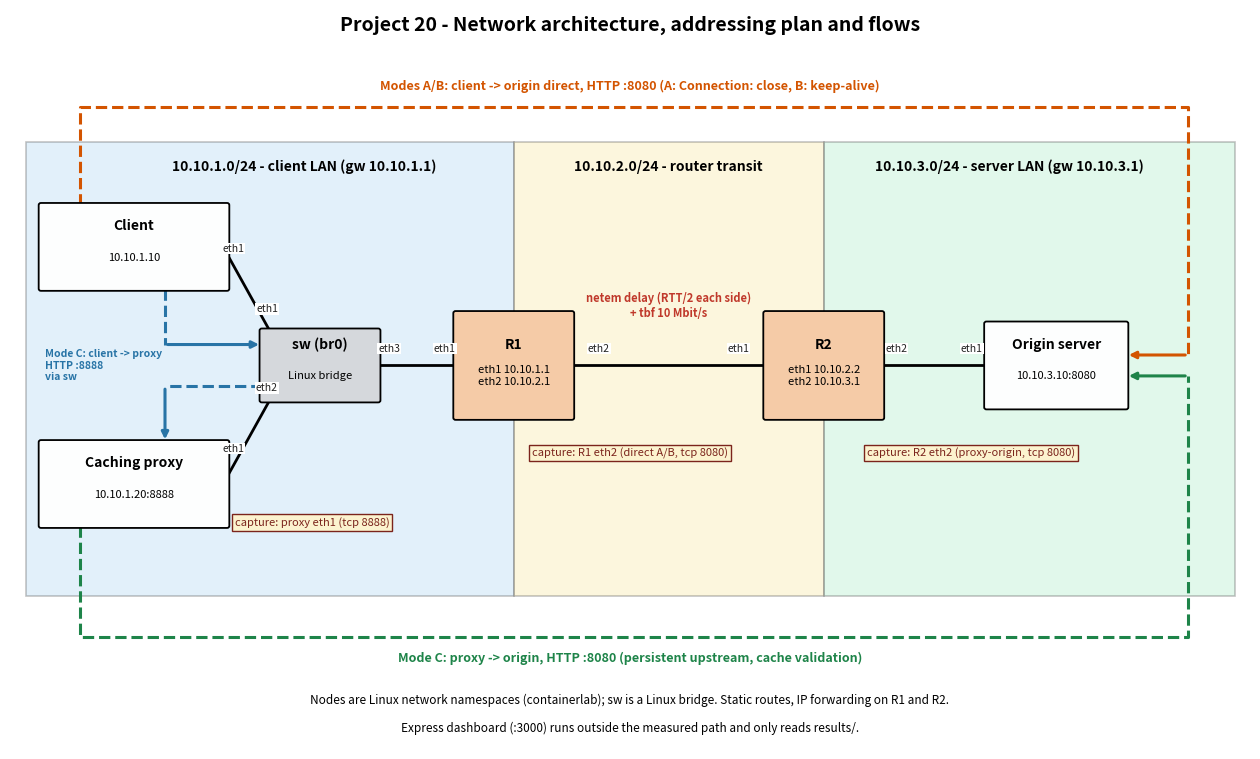

The script that saved this image:
import matplotlib
matplotlib.use("Agg")
import matplotlib.pyplot as plt
from matplotlib.patches import FancyBboxPatch, Rectangle

fig, ax = plt.subplots(figsize=(16, 9.6))
ax.set_xlim(0, 16)
ax.set_ylim(-1.2, 9.4)
ax.axis("off")

def subnet(x0, x1, color, label, lx):
    ax.add_patch(Rectangle((x0, 1.0), x1 - x0, 6.5, facecolor=color, edgecolor="#555", lw=1.2, alpha=0.35))
    ax.text(lx, 7.15, label, ha="center", va="center", fontsize=10, fontweight="bold")

def node(cx, cy, w, h, title, sub, fc):
    ax.add_patch(FancyBboxPatch((cx - w / 2, cy - h / 2), w, h, boxstyle="round,pad=0.03",
                                facecolor=fc, edgecolor="black", lw=1.3, zorder=3))
    ax.text(cx, cy + 0.3, title, ha="center", va="center", fontsize=10, fontweight="bold", zorder=4)
    ax.text(cx, cy - 0.15, sub, ha="center", va="center", fontsize=8, zorder=4)

def link(p, q, l1="", l2=""):
    ax.plot([p[0], q[0]], [p[1], q[1]], color="black", lw=2, zorder=2)
    for t, lab in ((0.14, l1), (0.86, l2)):
        if lab:
            ax.text(p[0] + (q[0] - p[0]) * t, p[1] + (q[1] - p[1]) * t + 0.2, lab, fontsize=7.5,
                    ha="center", color="#222", zorder=5, bbox=dict(fc="white", ec="none", pad=0.6))

def flow(pts, color, label, lx, ly):
    xs = [p[0] for p in pts[:-1]]
    ys = [p[1] for p in pts[:-1]]
    ax.plot(xs, ys, color=color, lw=2.2, ls="--", zorder=1)
    ax.annotate("", xy=pts[-1], xytext=pts[-2], arrowprops=dict(arrowstyle="-|>", color=color, lw=2.2))
    ax.text(lx, ly, label, ha="center", va="center", fontsize=9, color=color, fontweight="bold")

# Subnets
subnet(0.2, 6.5, "#aed6f1", "10.10.1.0/24 - client LAN (gw 10.10.1.1)", 3.8)
subnet(6.5, 10.5, "#f9e79f", "10.10.2.0/24 - router transit", 8.5)
subnet(10.5, 15.8, "#abebc6", "10.10.3.0/24 - server LAN (gw 10.10.3.1)", 12.9)

# Nodes
node(1.6, 6.0, 2.4, 1.2, "Client", "10.10.1.10", "#fdfefe")
node(1.6, 2.6, 2.4, 1.2, "Caching proxy", "10.10.1.20:8888", "#fdfefe")
node(4.0, 4.3, 1.5, 1.0, "sw (br0)", "Linux bridge", "#d5d8dc")
node(6.5, 4.3, 1.5, 1.5, "R1", "eth1 10.10.1.1\neth2 10.10.2.1", "#f5cba7")
node(10.5, 4.3, 1.5, 1.5, "R2", "eth1 10.10.2.2\neth2 10.10.3.1", "#f5cba7")
node(13.5, 4.3, 1.8, 1.2, "Origin server", "10.10.3.10:8080", "#fdfefe")

# Links with interface names
link((2.8, 5.9), (3.4, 4.7), "eth1", "eth1")
link((2.8, 2.7), (3.4, 3.9), "eth1", "eth2")
link((4.75, 4.3), (5.75, 4.3), "eth3", "eth1")
link((7.25, 4.3), (9.75, 4.3), "eth2", "eth1")
link((11.25, 4.3), (12.6, 4.3), "eth2", "eth1")

# Impairment marker
ax.text(8.5, 5.0, "netem delay (RTT/2 each side)\n+ tbf 10 Mbit/s", ha="center", fontsize=8,
        color="#c0392b", fontweight="bold")

# Flows
flow([(0.9, 6.6), (0.9, 8.0), (15.2, 8.0), (15.2, 4.45), (14.4, 4.45)], "#d35400",
     "Modes A/B: client -> origin direct, HTTP :8080 (A: Connection: close, B: keep-alive)", 8.0, 8.3)
flow([(0.9, 2.0), (0.9, 0.4), (15.2, 0.4), (15.2, 4.15), (14.4, 4.15)], "#1e8449",
     "Mode C: proxy -> origin, HTTP :8080 (persistent upstream, cache validation)", 8.0, 0.1)


flow([(2.0, 5.4), (2.0, 4.6), (3.25, 4.6)], "#2874a6", "", 0, 0)
flow([(3.25, 4.0), (2.0, 4.0), (2.0, 3.2)], "#2874a6", "", 0, 0)
ax.text(0.45, 4.3, "Mode C: client -> proxy\nHTTP :8888\nvia sw", ha="left", va="center", fontsize=7.5, color="#2874a6", fontweight="bold")

# Capture points
cap = dict(fontsize=8, color="#7b241c", ha="center", bbox=dict(fc="#fcf3cf", ec="#7b241c", pad=2))
ax.text(3.9, 2.0, "capture: proxy eth1 (tcp 8888)", **cap)
ax.text(8.0, 3.0, "capture: R1 eth2 (direct A/B, tcp 8080)", **cap)
ax.text(12.4, 3.0, "capture: R2 eth2 (proxy-origin, tcp 8080)", **cap)

ax.text(8, 9.1, "Project 20 - Network architecture, addressing plan and flows", ha="center",
        fontsize=14, fontweight="bold")
ax.text(8, -0.55, "Nodes are Linux network namespaces (containerlab); sw is a Linux bridge. Static routes, IP forwarding on R1 and R2.",
        ha="center", fontsize=8.5)
ax.text(8, -0.95, "Express dashboard (:3000) runs outside the measured path and only reads results/.",
        ha="center", fontsize=8.5)

import os
os.makedirs(os.path.expanduser("~/http20/diagram"), exist_ok=True)
out = os.path.expanduser("~/http20/diagram/architecture.png")
plt.savefig(out, dpi=200, bbox_inches="tight", facecolor="white")
print("saved", out)
